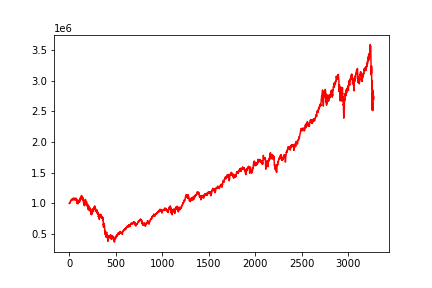

The table this chart was drawn from, first rows:
, 0
0, 1000000
1, 1002841
2, 1001699
3, 1003200
4, 1003039
5, 1004818
6, 997518
7, 1001861
8, 1005399
9, 1018944
10, 1022138
11, 1025287
12, 1026687
13, 1035307
14, 1034259
15, 1033662
16, 1047956
17, 1048744
18, 1049952
19, 1042601
20, 1045786
21, 1049711
22, 1054404
23, 1058057
24, 1061178
25, 1060175
26, 1063264
27, 1052214
28, 1059701
29, 1057073
30, 1053129
31, 1067186
32, 1064757
33, 1069641
34, 1069502
35, 1069023
36, 1069048
37, 1062894
38, 1069485
39, 1072492
40, 1081482
41, 1081919
42, 1084246
43, 1084351
44, 1082583
45, 1075351
46, 1059831
47, 1069505
48, 1069655
49, 1061244
50, 1076345
51, 1077062
52, 1082619
53, 1082293
54, 1084685
55, 1073048
56, 1076971
57, 1065382
58, 1061466
59, 1057849
... 3,216 more rows
